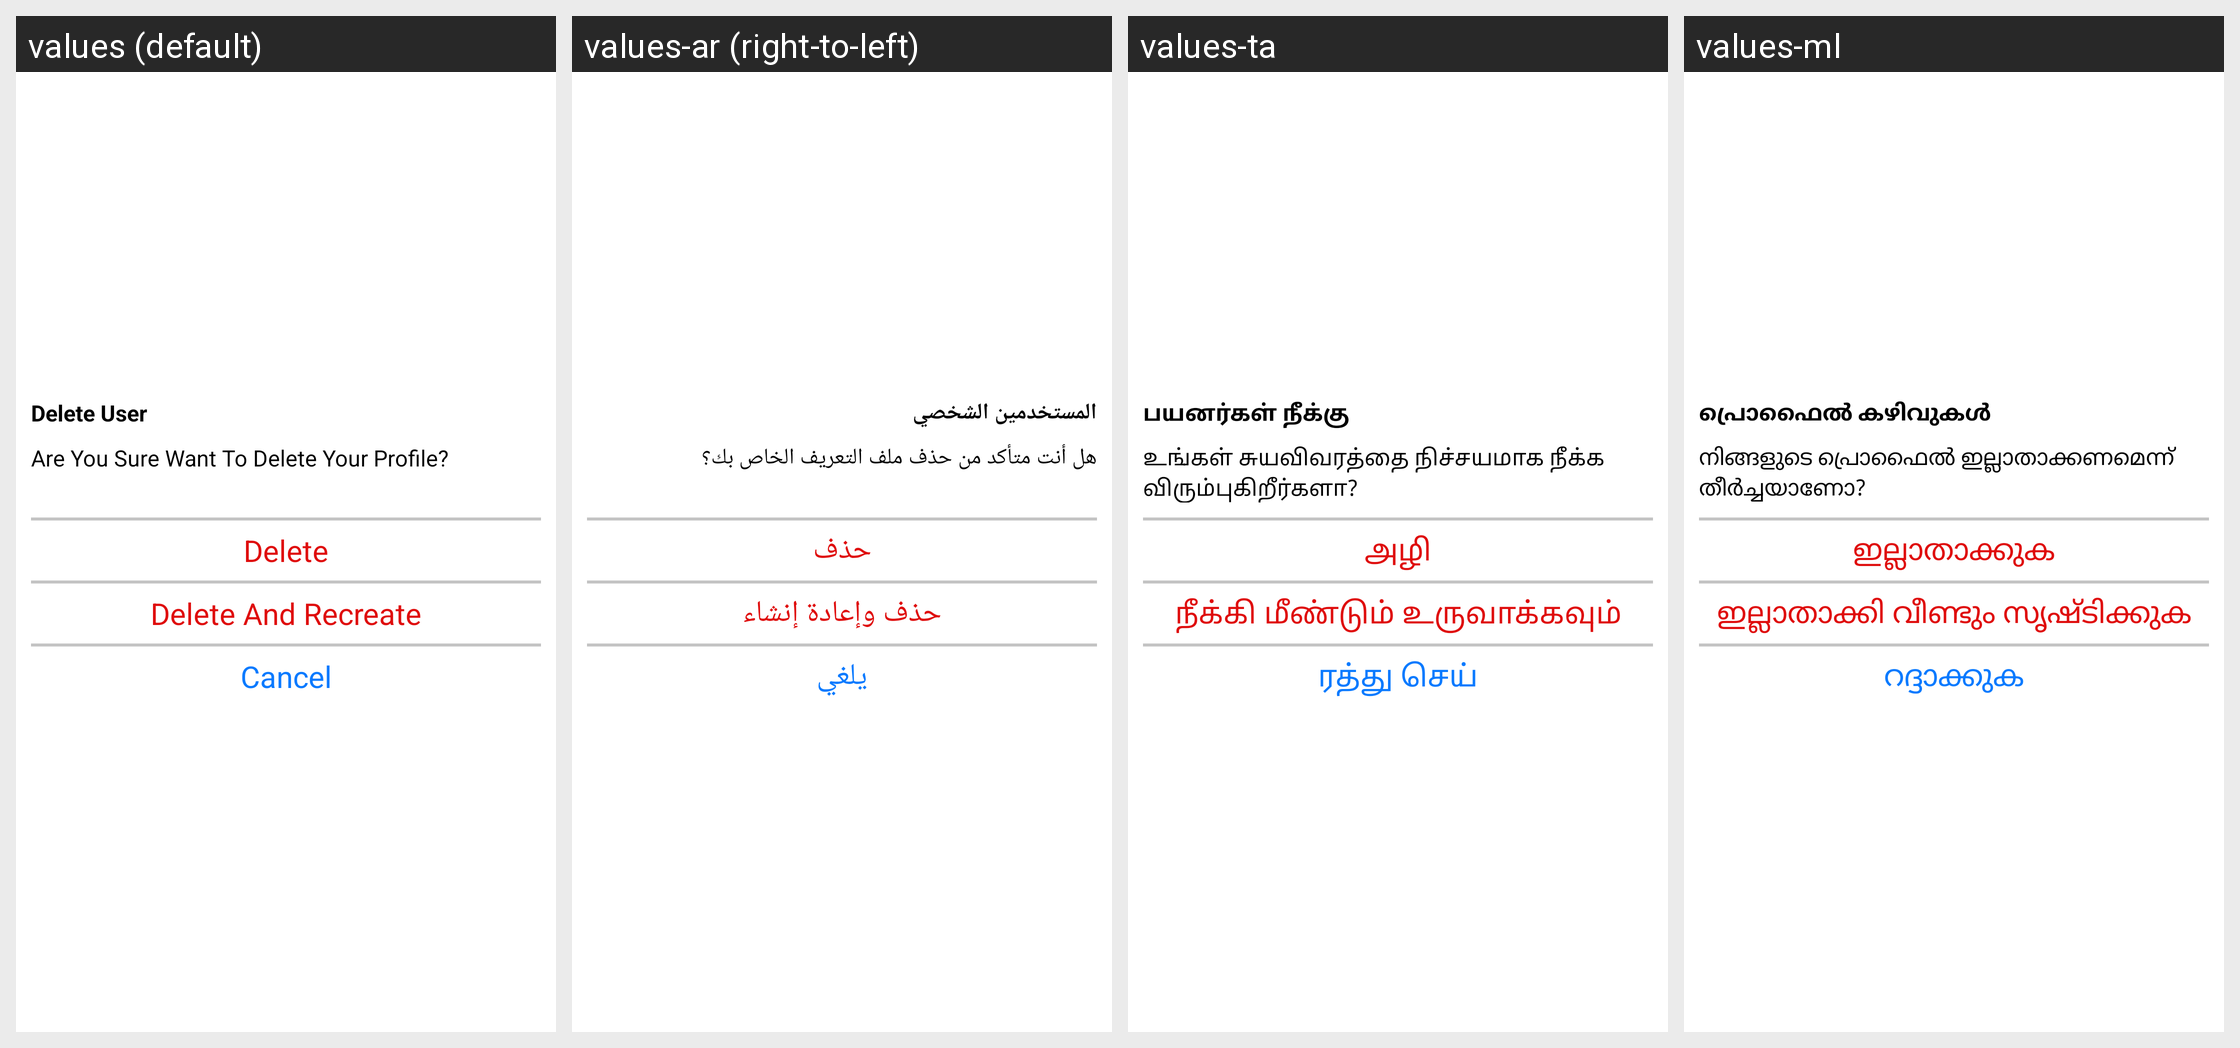

The Android screen above is rendered under several locales of the same app. Produce the string resources it draws, with the default and per-locale values.
Android screen res/layout/dialog_profile_delete.xml rendered under 4 locales, left to right: values (default), values-ar (right-to-left), values-ta, values-ml. Device: Nexus 5 (rendered at 1080×1920; each locale shown at half size, 540×960, under a caption strip naming it); theme Theme.Skils.
Other locales in the repository, not shown: values-es, values-fr, values-hi.
Strings drawn on this screen, with the default value and each locale's value (text and hints the layout hard-codes, and strings that could not be matched under every locale, appear in the picture but are not listed):

deleteProfile
  values: Delete User
  values-ar: المستخدمين الشخصي
  values-ta: பயனர்கள் நீக்கு
  values-ml: പ്രൊഫൈൽ കഴിവുകൾ

deleteyourprofiler
  values: Are You Sure Want To Delete Your Profile?
  values-ar: هل أنت متأكد من حذف ملف التعريف الخاص بك؟
  values-ta: உங்கள் சுயவிவரத்தை நிச்சயமாக நீக்க விரும்புகிறீர்களா?
  values-ml: നിങ്ങളുടെ പ്രൊഫൈൽ ഇല്ലാതാക്കണമെന്ന് തീർച്ചയാണോ?

Delete
  values: Delete
  values-ar: حذف
  values-ta: அழி
  values-ml: ഇല്ലാതാക്കുക

deleteAndRecreate
  values: Delete And Recreate
  values-ar: حذف وإعادة إنشاء
  values-ta: நீக்கி மீண்டும் உருவாக்கவும்
  values-ml: ഇല്ലാതാക്കി വീണ്ടും സൃഷ്ടിക്കുക

Cancel
  values: Cancel
  values-ar: يلغي
  values-ta: ரத்து செய்
  values-ml: റദ്ദാക്കുക
